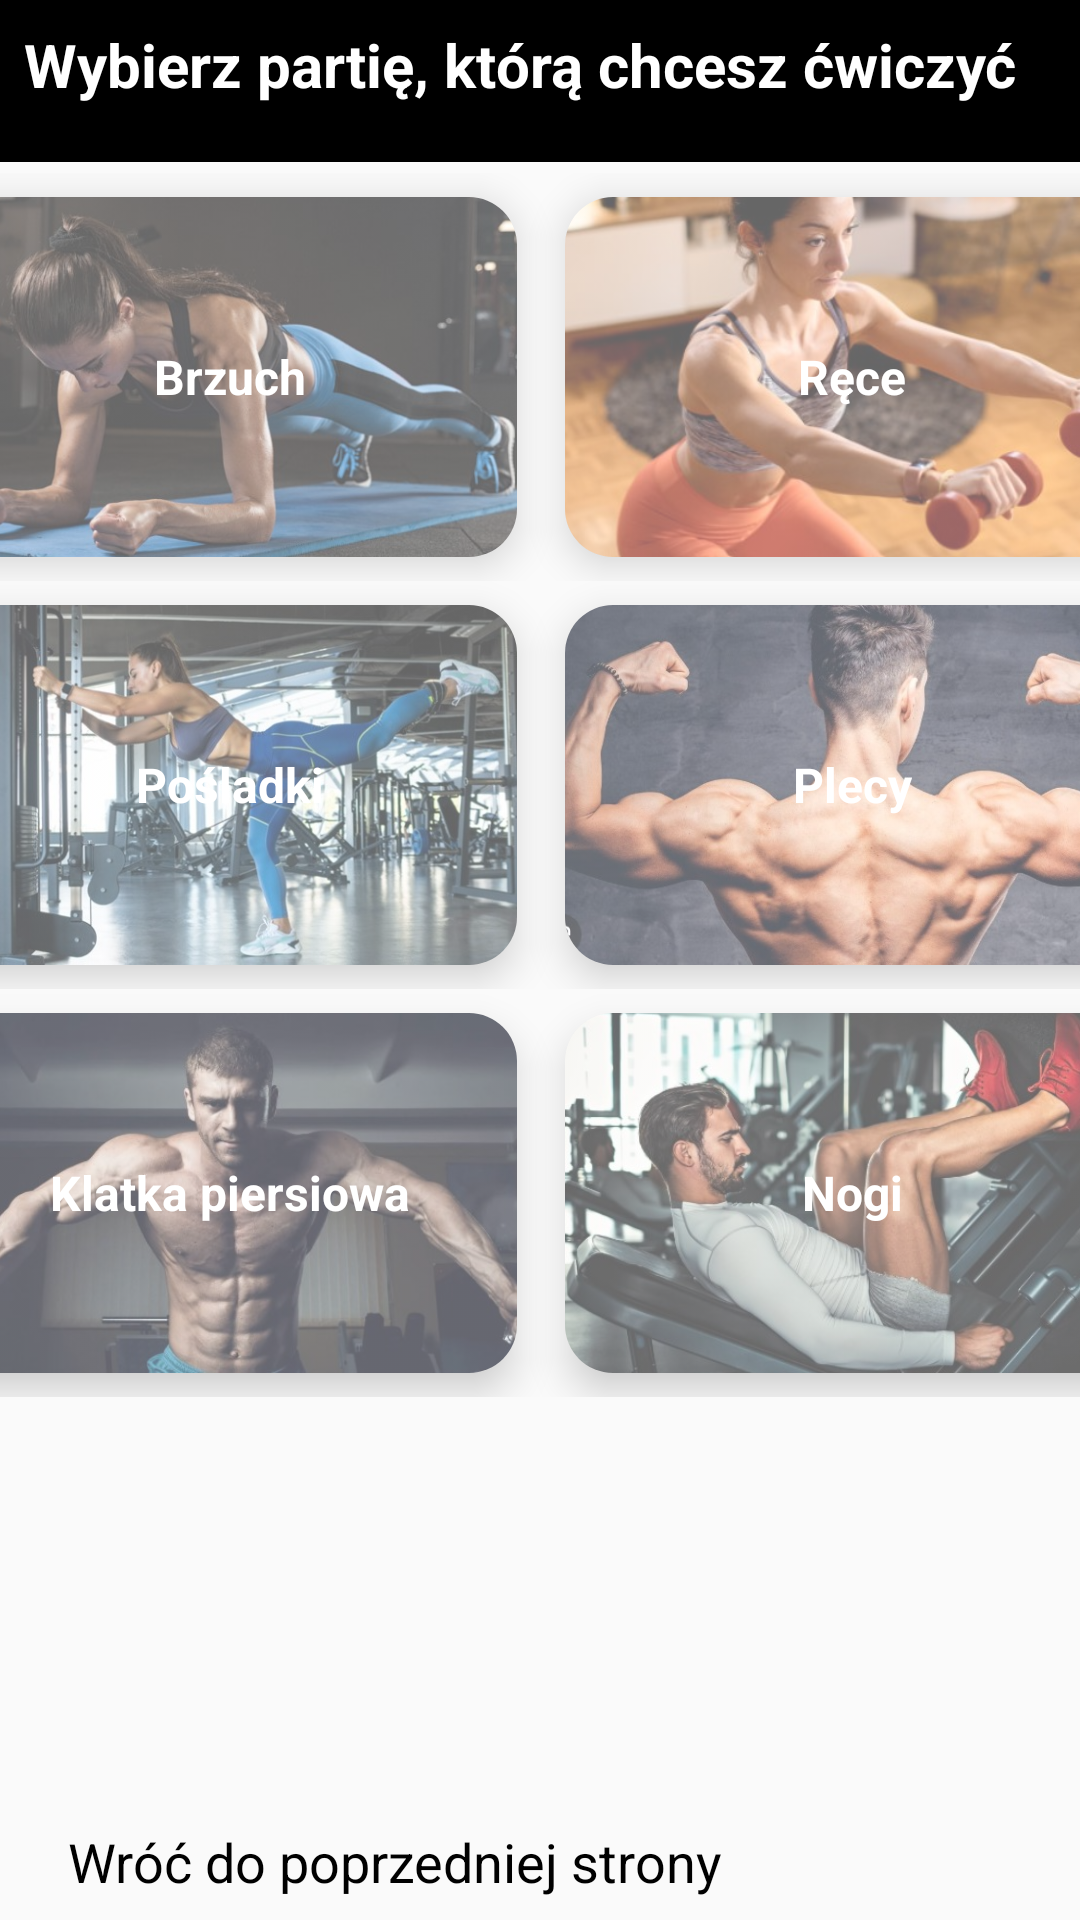

Reconstruct the res/layout file that produces this screen, plus the resources it refers to.
<!-- AndroidManifest.xml: application theme Theme.TestLogowania -->
<!-- res/layout/activity_selectbodypart.xml -->
<?xml version="1.0" encoding="utf-8"?>
<androidx.constraintlayout.widget.ConstraintLayout
    xmlns:android="http://schemas.android.com/apk/res/android"
    xmlns:app="http://schemas.android.com/apk/res-auto"
    xmlns:tools="http://schemas.android.com/tools"
    android:id="@+id/main"
    android:layout_width="match_parent"
    android:layout_height="match_parent"
    tools:context=".Selectbodypart">

    <TextView
        android:id="@+id/title_select"
        android:layout_width="416dp"
        android:layout_height="54dp"
        android:background="@android:color/black"
        android:padding="8dp"
        android:text="Wybierz partię, którą chcesz ćwiczyć"
        android:textColor="@android:color/white"
        android:textSize="20sp"
        android:textStyle="bold"
        app:layout_constraintBottom_toBottomOf="parent"
        app:layout_constraintEnd_toEndOf="parent"
        app:layout_constraintHorizontal_bias="0.0"
        app:layout_constraintStart_toStartOf="parent"
        app:layout_constraintTop_toTopOf="parent"
        app:layout_constraintVertical_bias="0.0" />

    <Button
        android:id="@+id/button_back1"
        style="@style/Widget.Material3.Button.TextButton.Icon"
        android:layout_width="267dp"
        android:layout_height="39dp"
        android:onClick="closeselectbody"
        android:textSize="18sp"
        android:text="Wróć do poprzedniej strony"
        android:textColor="@android:color/black"
        app:layout_constraintBottom_toBottomOf="parent"
        app:layout_constraintEnd_toEndOf="parent"
        app:layout_constraintHorizontal_bias="0.0"
        app:layout_constraintStart_toStartOf="parent"
        app:layout_constraintVertical_bias="1.0" />

    <LinearLayout
        android:id="@+id/linearLayout"
        android:layout_width="415dp"
        android:layout_height="451dp"
        android:gravity="center"
        android:orientation="vertical"
        app:layout_constraintBottom_toBottomOf="parent"
        app:layout_constraintEnd_toEndOf="parent"
        app:layout_constraintStart_toStartOf="parent"
        app:layout_constraintTop_toTopOf="parent"
        app:layout_constraintVertical_bias="0.192"
        tools:ignore="MissingConstraints">

        <LinearLayout
            android:layout_width="match_parent"
            android:layout_height="wrap_content"
            android:gravity="center"
            android:orientation="horizontal">

            <androidx.cardview.widget.CardView
                android:id="@+id/card_abs"
                android:layout_width="0dp"
                android:layout_height="120dp"
                android:layout_margin="8dp"
                android:layout_weight="1"
                android:onClick="onCreateStomach"
                app:cardCornerRadius="16dp"
                app:cardElevation="8dp">

                <RelativeLayout
                    android:layout_width="match_parent"
                    android:layout_height="match_parent">

                    <ImageView
                        android:id="@+id/image_abs"
                        android:layout_width="match_parent"
                        android:layout_height="match_parent"
                        android:alpha="0.6"
                        android:scaleType="centerCrop"
                        android:src="@drawable/brzuch" />

                    <TextView
                        android:id="@+id/title_abs"
                        android:layout_width="wrap_content"
                        android:layout_height="wrap_content"
                        android:layout_centerInParent="true"
                        android:text="Brzuch"
                        android:textColor="@android:color/white"
                        android:textSize="16sp"
                        android:textStyle="bold" />
                </RelativeLayout>
            </androidx.cardview.widget.CardView>

            <androidx.cardview.widget.CardView
                android:id="@+id/card_arms"
                android:layout_width="0dp"
                android:layout_height="120dp"
                android:layout_margin="8dp"
                android:layout_weight="1"
                android:onClick="onCreateArms"
                app:cardCornerRadius="16dp"
                app:cardElevation="8dp">

                <RelativeLayout
                    android:layout_width="match_parent"
                    android:layout_height="match_parent">

                    <ImageView
                        android:id="@+id/image_arms"
                        android:layout_width="match_parent"
                        android:layout_height="match_parent"
                        android:alpha="0.6"
                        android:scaleType="centerCrop"
                        android:src="@drawable/rece" />

                    <TextView
                        android:id="@+id/title_arms"
                        android:layout_width="wrap_content"
                        android:layout_height="wrap_content"
                        android:layout_centerInParent="true"
                        android:text="Ręce"
                        android:textColor="@android:color/white"
                        android:textSize="16sp"
                        android:textStyle="bold" />
                </RelativeLayout>
            </androidx.cardview.widget.CardView>

        </LinearLayout>

        <LinearLayout
            android:layout_width="match_parent"
            android:layout_height="wrap_content"
            android:gravity="center"
            android:orientation="horizontal">

            <androidx.cardview.widget.CardView
                android:id="@+id/card_glutes"
                android:layout_width="0dp"
                android:layout_height="120dp"
                android:layout_margin="8dp"
                android:layout_weight="1"
                android:onClick="onCreateButtocks"
                app:cardCornerRadius="16dp"
                app:cardElevation="8dp">

                <RelativeLayout
                    android:layout_width="match_parent"
                    android:layout_height="match_parent">

                    <ImageView
                        android:id="@+id/image_glutes"
                        android:layout_width="match_parent"
                        android:layout_height="match_parent"
                        android:alpha="0.6"
                        android:scaleType="centerCrop"
                        android:src="@drawable/posladki" />

                    <TextView
                        android:id="@+id/title_glutes"
                        android:layout_width="wrap_content"
                        android:layout_height="wrap_content"
                        android:layout_centerInParent="true"
                        android:text="Pośladki"
                        android:textColor="@android:color/white"
                        android:textSize="16sp"
                        android:textStyle="bold" />
                </RelativeLayout>
            </androidx.cardview.widget.CardView>

            <androidx.cardview.widget.CardView
                android:id="@+id/card_back"
                android:layout_width="0dp"
                android:layout_height="120dp"
                android:layout_margin="8dp"
                android:layout_weight="1"
                android:onClick="onCreateBack"
                app:cardCornerRadius="16dp"
                app:cardElevation="8dp">

                <RelativeLayout
                    android:layout_width="match_parent"
                    android:layout_height="match_parent">

                    <ImageView
                        android:id="@+id/image_back"
                        android:layout_width="wrap_content"
                        android:layout_height="match_parent"
                        android:alpha="0.6"
                        android:scaleType="centerCrop"
                        android:src="@drawable/plecy" />

                    <TextView
                        android:id="@+id/title_back"
                        android:layout_width="wrap_content"
                        android:layout_height="wrap_content"
                        android:layout_centerInParent="true"
                        android:text="Plecy"
                        android:textColor="@android:color/white"
                        android:textSize="16sp"
                        android:textStyle="bold" />
                </RelativeLayout>
            </androidx.cardview.widget.CardView>

        </LinearLayout>

        <LinearLayout
            android:layout_width="match_parent"
            android:layout_height="wrap_content"
            android:gravity="center"
            android:orientation="horizontal">

            <androidx.cardview.widget.CardView
                android:id="@+id/card_chest"
                android:layout_width="0dp"
                android:layout_height="120dp"
                android:layout_margin="8dp"
                android:layout_weight="1"
                android:onClick="onCreateChest"
                app:cardCornerRadius="16dp"
                app:cardElevation="8dp">

                <RelativeLayout
                    android:layout_width="match_parent"
                    android:layout_height="match_parent">

                    <ImageView
                        android:id="@+id/image_chest"
                        android:layout_width="match_parent"
                        android:layout_height="match_parent"
                        android:alpha="0.6"
                        android:scaleType="centerCrop"
                        android:src="@drawable/klatka_piersiowa" />

                    <TextView
                        android:id="@+id/title_chest"
                        android:layout_width="wrap_content"
                        android:layout_height="wrap_content"
                        android:layout_centerInParent="true"
                        android:text="Klatka piersiowa"
                        android:textColor="@android:color/white"
                        android:textSize="16sp"
                        android:textStyle="bold" />
                </RelativeLayout>
            </androidx.cardview.widget.CardView>

            <androidx.cardview.widget.CardView
                android:id="@+id/card_legs"
                android:layout_width="0dp"
                android:layout_height="120dp"
                android:layout_margin="8dp"
                android:layout_weight="1"
                android:onClick="onCreateLegs"
                app:cardCornerRadius="16dp"
                app:cardElevation="8dp">

                <RelativeLayout
                    android:layout_width="match_parent"
                    android:layout_height="match_parent">

                    <ImageView
                        android:id="@+id/image_legs"
                        android:layout_width="match_parent"
                        android:layout_height="match_parent"
                        android:alpha="0.6"
                        android:scaleType="centerCrop"
                        android:src="@drawable/nogi" />

                    <TextView
                        android:id="@+id/title_legs"
                        android:layout_width="wrap_content"
                        android:layout_height="wrap_content"
                        android:layout_centerInParent="true"
                        android:text="Nogi"
                        android:textColor="@android:color/white"
                        android:textSize="16sp"
                        android:textStyle="bold" />
                </RelativeLayout>
            </androidx.cardview.widget.CardView>

        </LinearLayout>

    </LinearLayout>


</androidx.constraintlayout.widget.ConstraintLayout>
<!-- resources referenced by this layout -->
<resources>
  <!-- drawable brzuch: jpg bitmap (drawable, 44423 bytes) -->
  <!-- drawable klatka_piersiowa: jpg bitmap (drawable, 38361 bytes) -->
  <!-- drawable nogi: jpg bitmap (drawable, 47100 bytes) -->
  <!-- drawable plecy: jpg bitmap (drawable, 63825 bytes) -->
  <!-- drawable posladki: jpg bitmap (drawable, 78177 bytes) -->
  <!-- drawable rece: jpg bitmap (drawable, 37351 bytes) -->
  <style name="Theme.TestLogowania" parent="Base.Theme.TestLogowania" />
  <style name="Base.Theme.TestLogowania" parent="Theme.AppCompat.Light.NoActionBar">
          
          
      </style>
</resources>
